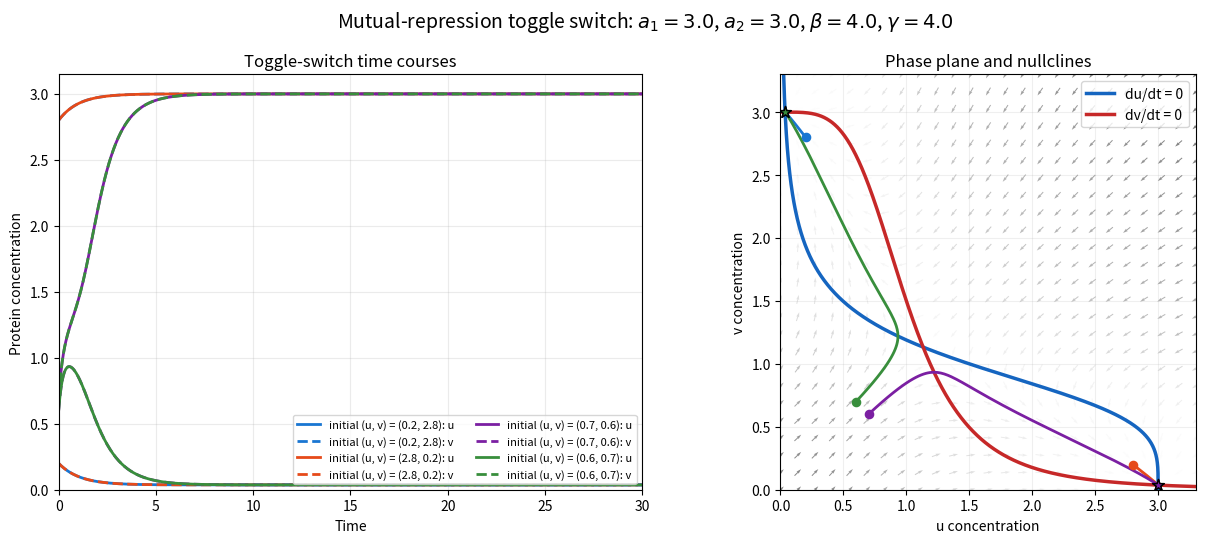

This figure's Python source: (Note: this script raises an exception after producing the figure.)
"""合成生物学拨动开关（toggle switch）的动力学可视化。"""

import numpy as np
import matplotlib.pyplot as plt
from scipy.integrate import solve_ivp


# 模型参数：Hill 系数大于 2 时可产生足够强的协同抑制。
A1 = 3.0
A2 = 3.0
BETA = 4.0
GAMMA = 4.0
T_END = 30.0


def toggle_switch(_t, state):
    """返回拨动开关在状态 (u, v) 下的变化率 (du/dt, dv/dt)。"""
    u, v = state
    du_dt = A1 / (1.0 + v**BETA) - u
    dv_dt = A2 / (1.0 + u**GAMMA) - v
    return (du_dt, dv_dt)


def simulate(initial_state, time_points):
    """从指定初始状态数值求解微分方程。"""
    return solve_ivp(
        toggle_switch,
        (time_points[0], time_points[-1]),
        initial_state,
        t_eval=time_points,
        rtol=1e-8,
        atol=1e-10,
    )


def main():
    time_points = np.linspace(0.0, T_END, 1000)
    initial_states = [(0.2, 2.8), (2.8, 0.2), (0.7, 0.6), (0.6, 0.7)]
    colors = ["#1976d2", "#e64a19", "#7b1fa2", "#388e3c"]
    solutions = [simulate(state, time_points) for state in initial_states]

    fig, (ax_time, ax_phase) = plt.subplots(1, 2, figsize=(13, 5.5))

    # 时间序列：实线为 u，虚线为 v；同色曲线来自同一个初始状态。
    for state, color, solution in zip(initial_states, colors, solutions):
        label = f"initial (u, v) = ({state[0]}, {state[1]})"
        ax_time.plot(solution.t, solution.y[0], color=color, lw=2, label=label + ": u")
        ax_time.plot(solution.t, solution.y[1], color=color, lw=2, ls="--", label=label + ": v")

    ax_time.set_title("Toggle-switch time courses")
    ax_time.set_xlabel("Time")
    ax_time.set_ylabel("Protein concentration")
    ax_time.set_xlim(0, T_END)
    ax_time.set_ylim(bottom=0)
    ax_time.grid(alpha=0.25)
    ax_time.legend(fontsize=8, ncol=2)

    # 相平面方向场。
    axis_max = 3.3
    u_grid, v_grid = np.meshgrid(
        np.linspace(0.0, axis_max, 25), np.linspace(0.0, axis_max, 25)
    )
    du = A1 / (1.0 + v_grid**BETA) - u_grid
    dv = A2 / (1.0 + u_grid**GAMMA) - v_grid
    speed = np.hypot(du, dv)
    ax_phase.quiver(
        u_grid,
        v_grid,
        du / (speed + 1e-12),
        dv / (speed + 1e-12),
        speed,
        cmap="Greys",
        alpha=0.55,
        pivot="mid",
    )

    # 零增长曲线：du/dt=0 与 dv/dt=0；交点为稳态或鞍点。
    curve_axis = np.linspace(0.001, axis_max, 1500)
    u_nullcline = A1 / (1.0 + curve_axis**BETA)
    v_nullcline = A2 / (1.0 + curve_axis**GAMMA)
    ax_phase.plot(u_nullcline, curve_axis, color="#1565c0", lw=2.5, label="du/dt = 0")
    ax_phase.plot(curve_axis, v_nullcline, color="#c62828", lw=2.5, label="dv/dt = 0")

    for state, color, solution in zip(initial_states, colors, solutions):
        ax_phase.plot(solution.y[0], solution.y[1], color=color, lw=2)
        ax_phase.scatter(*state, color=color, s=35, marker="o", zorder=5)
        ax_phase.scatter(
            solution.y[0, -1], solution.y[1, -1],
            color=color, edgecolor="black", s=75, marker="*", zorder=6,
        )

    ax_phase.set_title("Phase plane and nullclines")
    ax_phase.set_xlabel("u concentration")
    ax_phase.set_ylabel("v concentration")
    ax_phase.set_xlim(0, axis_max)
    ax_phase.set_ylim(0, axis_max)
    ax_phase.set_aspect("equal", adjustable="box")
    ax_phase.grid(alpha=0.2)
    ax_phase.legend()

    fig.suptitle(
        rf"Mutual-repression toggle switch: $a_1={A1}$, $a_2={A2}$, "
        rf"$\beta={BETA}$, $\gamma={GAMMA}$",
        fontsize=14,
    )
    fig.tight_layout()
    output_file = "static/toggle_switch_dynamics.png"
    fig.savefig(output_file, dpi=300, bbox_inches="tight")
    print(f"Figure saved to {output_file}")
    plt.show()


if __name__ == "__main__":
    main()
